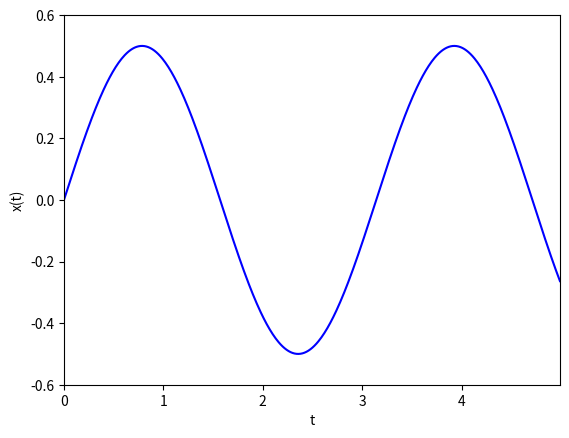

Write Python code to recreate this figure.
import numpy as np
import matplotlib.pyplot as plt

def get_force(position, mass, frequency): # F = - grad(U) = - grad(.5 k x^2) = - kx = - m w^2 x
    return - mass * (frequency**2) * position

tmin = 0        # Starting time
dt = 0.01       # Time step
n_steps = 500   # Number of time steps

times = np.array([tmin + i * dt for i in range(n_steps)])
x = 0                    # Initial position
v = 1                   # Initial velocity
m = 1                   # Set mass
w = 2                   # Angular Frequency for spring
f = get_force(x, m, w)  # Compute inital force
positions = [x]
velocities = [v]
for i in range(1,n_steps):
    # Compute velocity at half step
    v += (f/(2 * m)) * dt
    # Update position
    x += v*dt
    # Update force
    f = get_force(x, m, w)
    # Update velocity
    v += + (f/(2 * m)) * dt
    # Keep position value
    positions.append(x)
    # Keep velocity value
    velocities.append(v)

plt.xlim(0, max(times))
plt.ylim(-max(positions) - .1,max(positions) + .1)
plt.plot(times, positions, '-', color='blue')
plt.xlabel("t")
plt.ylabel("x(t)")
plt.savefig("positions.pdf")
